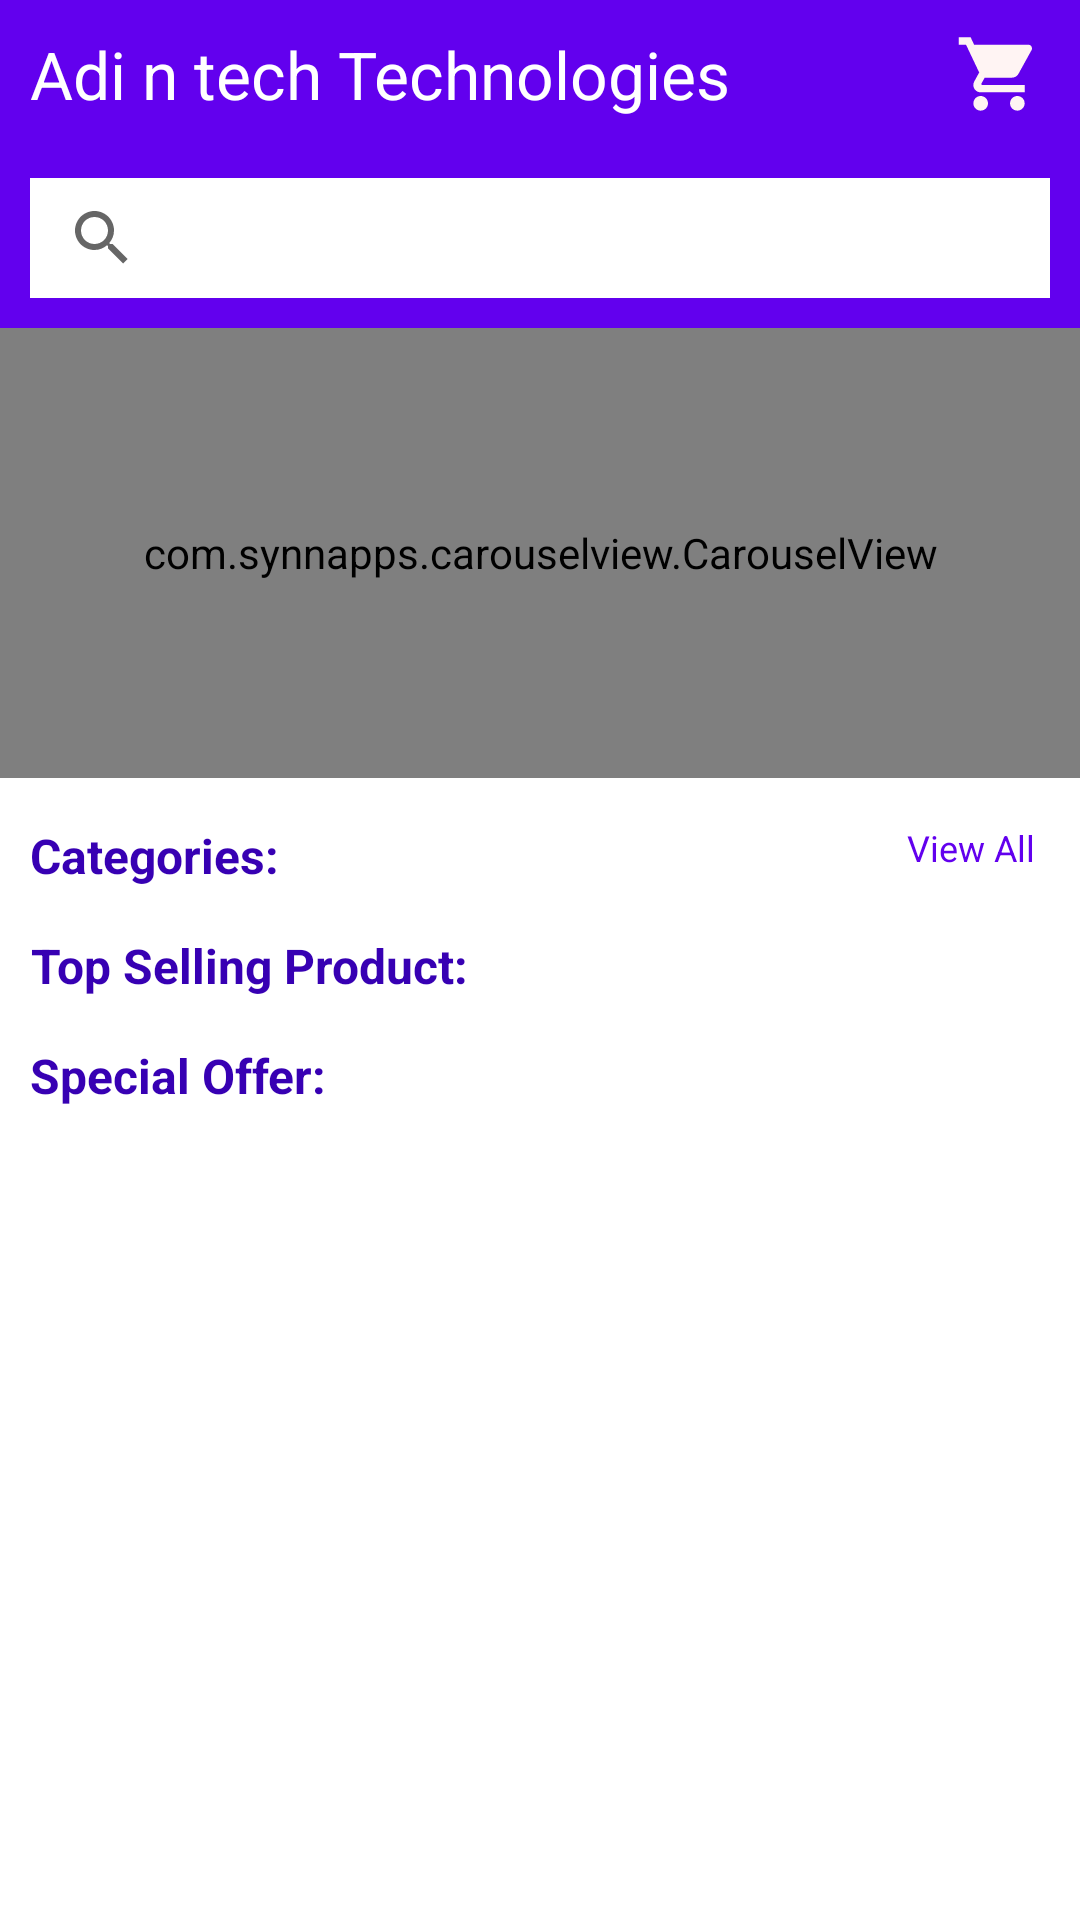

Here is an Android app screen rendered from its layout file. Give the layout XML and the strings, colors and styles it references.
<!-- AndroidManifest.xml: application theme Theme.AdiNTechTechnologies -->
<!-- res/layout/fragment_home.xml -->
<?xml version="1.0" encoding="utf-8"?>
<layout xmlns:android="http://schemas.android.com/apk/res/android"
    xmlns:app="http://schemas.android.com/apk/res-auto"
    xmlns:tools="http://schemas.android.com/tools">

    <LinearLayout
        android:layout_width="match_parent"
        android:layout_height="match_parent"
        android:orientation="vertical"
        tools:context=".fragment.HomeFragment">

        <LinearLayout
            android:layout_width="match_parent"
            android:layout_height="wrap_content"
            android:background="@color/purple_500"
            android:orientation="horizontal"
            android:padding="10dp">

            <TextView
                android:layout_width="match_parent"
                android:layout_height="wrap_content"
                android:layout_weight="0.1"


                android:text="Adi n tech Technologies"
                android:textColor="@color/white"
                android:textSize="22sp" />

            <ImageView
                android:id="@+id/card"
                android:layout_width="match_parent"
                android:layout_height="match_parent"
                android:layout_weight="0.9"
                android:src="@drawable/ic_baseline_add_to_card" />
        </LinearLayout>

        <androidx.core.widget.NestedScrollView
            android:layout_width="match_parent"
            android:layout_height="match_parent">

            <LinearLayout
                android:layout_width="match_parent"
                android:layout_height="match_parent"
                android:orientation="vertical">

                <RelativeLayout
                    android:layout_width="match_parent"
                    android:layout_height="wrap_content"
                    android:background="@color/purple_500">

                    <androidx.appcompat.widget.SearchView
                        android:id="@+id/search_bar"
                        android:layout_width="match_parent"
                        android:layout_height="40dp"
                        android:layout_margin="10dp"
                        android:background="@color/white" />
                </RelativeLayout>

                <RelativeLayout
                    android:id="@+id/drawer_layout"
                    android:layout_width="match_parent"
                    android:layout_height="150dp"
                    android:fitsSystemWindows="true"
                    android:orientation="vertical"
                    tools:openDrawer="start">

                    <com.synnapps.carouselview.CarouselView
                        android:id="@+id/carouselView"
                        android:layout_width="match_parent"
                        android:layout_height="200dp"
                        app:autoPlay="true"
                        app:fillColor="@color/white"
                        app:pageColor="#C6C2C2"
                        app:indicatorVisibility="gone"
                        app:radius="6dp"
                        app:slideInterval="2500"
                        app:strokeColor="#5C5B5B"
                        app:strokeWidth="1dp" />

                </RelativeLayout>

                <RelativeLayout
                    android:layout_width="match_parent"
                    android:layout_height="wrap_content"
                    android:layout_marginHorizontal="10dp"
                    android:layout_marginTop="@dimen/dp15"
                    android:orientation="vertical">

                    <TextView
                        android:layout_width="wrap_content"
                        android:layout_height="wrap_content"
                        android:layout_alignParentStart="true"
                        android:gravity="center"
                        android:text="Categories:"
                        android:textColor="@color/purple_700"
                        android:textSize="16sp"
                        android:textStyle="bold" />

                    <TextView
                        android:layout_width="wrap_content"
                        android:layout_height="wrap_content"
                        android:layout_alignParentEnd="true"
                        android:gravity="center"
                        android:paddingHorizontal="5dp"
                        android:text="View All"
                        android:textColor="@color/purple_500"
                        android:textSize="12sp" />
                </RelativeLayout>


                <androidx.recyclerview.widget.RecyclerView
                    android:id="@+id/categories_recycleView"
                    android:layout_width="match_parent"
                    android:layout_height="match_parent"
                    android:layout_marginTop="5dp"
                    android:orientation="horizontal"
                    android:scrollbars="horizontal" />


                <RelativeLayout
                    android:layout_width="match_parent"
                    android:layout_height="wrap_content"
                    android:layout_marginHorizontal="10dp"
                    android:layout_marginTop="10dp"
                    android:orientation="vertical">

                    <TextView
                        android:layout_width="wrap_content"
                        android:layout_height="wrap_content"
                        android:layout_alignParentStart="true"
                        android:gravity="center"
                        android:text="Top Selling Product:"
                        android:textColor="@color/purple_700"
                        android:textSize="16sp"
                        android:textStyle="bold" />

                </RelativeLayout>


                <androidx.recyclerview.widget.RecyclerView
                    android:id="@+id/top_selling_recycleview"
                    android:layout_width="match_parent"
                    android:layout_height="match_parent"
                    android:layout_marginTop="5dp"
                    android:orientation="horizontal"
                    android:scrollbars="horizontal" />

                <RelativeLayout
                    android:layout_width="match_parent"
                    android:layout_height="wrap_content"
                    android:layout_marginHorizontal="10dp"
                    android:layout_marginTop="10dp"
                    android:orientation="vertical">

                    <TextView
                        android:layout_width="wrap_content"
                        android:layout_height="wrap_content"
                        android:layout_alignParentStart="true"
                        android:gravity="center"
                        android:text="Special Offer:"
                        android:textColor="@color/purple_700"
                        android:textSize="16sp"
                        android:textStyle="bold" />

                </RelativeLayout>

                <androidx.recyclerview.widget.RecyclerView
                    android:id="@+id/special_offer_recycleview"
                    android:layout_width="match_parent"
                    android:layout_height="match_parent"
                    android:layout_marginTop="5dp"
                    android:orientation="horizontal"
                    android:scrollbars="horizontal" />


                <ProgressBar
                    android:id="@+id/progress_bar"
                    android:layout_width="wrap_content"
                    android:layout_height="wrap_content"
                    android:layout_centerInParent="true"
                    android:visibility="gone" />

            </LinearLayout>
        </androidx.core.widget.NestedScrollView>
    </LinearLayout>
</layout>
<!-- resources referenced by this layout -->
<resources>
  <color name="purple_500">#FF6200EE</color>
  <color name="purple_700">#FF3700B3</color>
  <color name="white">#FFFFFFFF</color>
  <dimen name="dp15">15dp</dimen>
  <!-- drawable ic_baseline_add_to_card (drawable) -->
  <vector android:height="24dp" android:tint="#FFF4F3"
      android:viewportHeight="24" android:viewportWidth="24"
      android:width="24dp" xmlns:android="http://schemas.android.com/apk/res/android">
      <path android:fillColor="@android:color/white" android:pathData="M7,18c-1.1,0 -1.99,0.9 -1.99,2S5.9,22 7,22s2,-0.9 2,-2 -0.9,-2 -2,-2zM1,2v2h2l3.6,7.59 -1.35,2.45c-0.16,0.28 -0.25,0.61 -0.25,0.96 0,1.1 0.9,2 2,2h12v-2L7.42,15c-0.14,0 -0.25,-0.11 -0.25,-0.25l0.03,-0.12 0.9,-1.63h7.45c0.75,0 1.41,-0.41 1.75,-1.03l3.58,-6.49c0.08,-0.14 0.12,-0.31 0.12,-0.48 0,-0.55 -0.45,-1 -1,-1L5.21,4l-0.94,-2L1,2zM17,18c-1.1,0 -1.99,0.9 -1.99,2s0.89,2 1.99,2 2,-0.9 2,-2 -0.9,-2 -2,-2z"/>
  </vector>
  <style name="Theme.AdiNTechTechnologies" parent="Theme.MaterialComponents.DayNight.DarkActionBar">
          
          <item name="colorPrimary">@color/purple_500</item>
          <item name="colorPrimaryVariant">@color/purple_700</item>
          <item name="colorOnPrimary">@color/white</item>
          
          <item name="colorSecondary">@color/teal_200</item>
          <item name="colorSecondaryVariant">@color/teal_700</item>
          <item name="colorOnSecondary">@color/black</item>
          
          <item name="android:statusBarColor" tools:targetApi="l">?attr/colorPrimaryVariant</item>
          
      </style>
  <color name="teal_200">#FF03DAC5</color>
  <color name="teal_700">#FF018786</color>
  <color name="black">#FF000000</color>
</resources>
